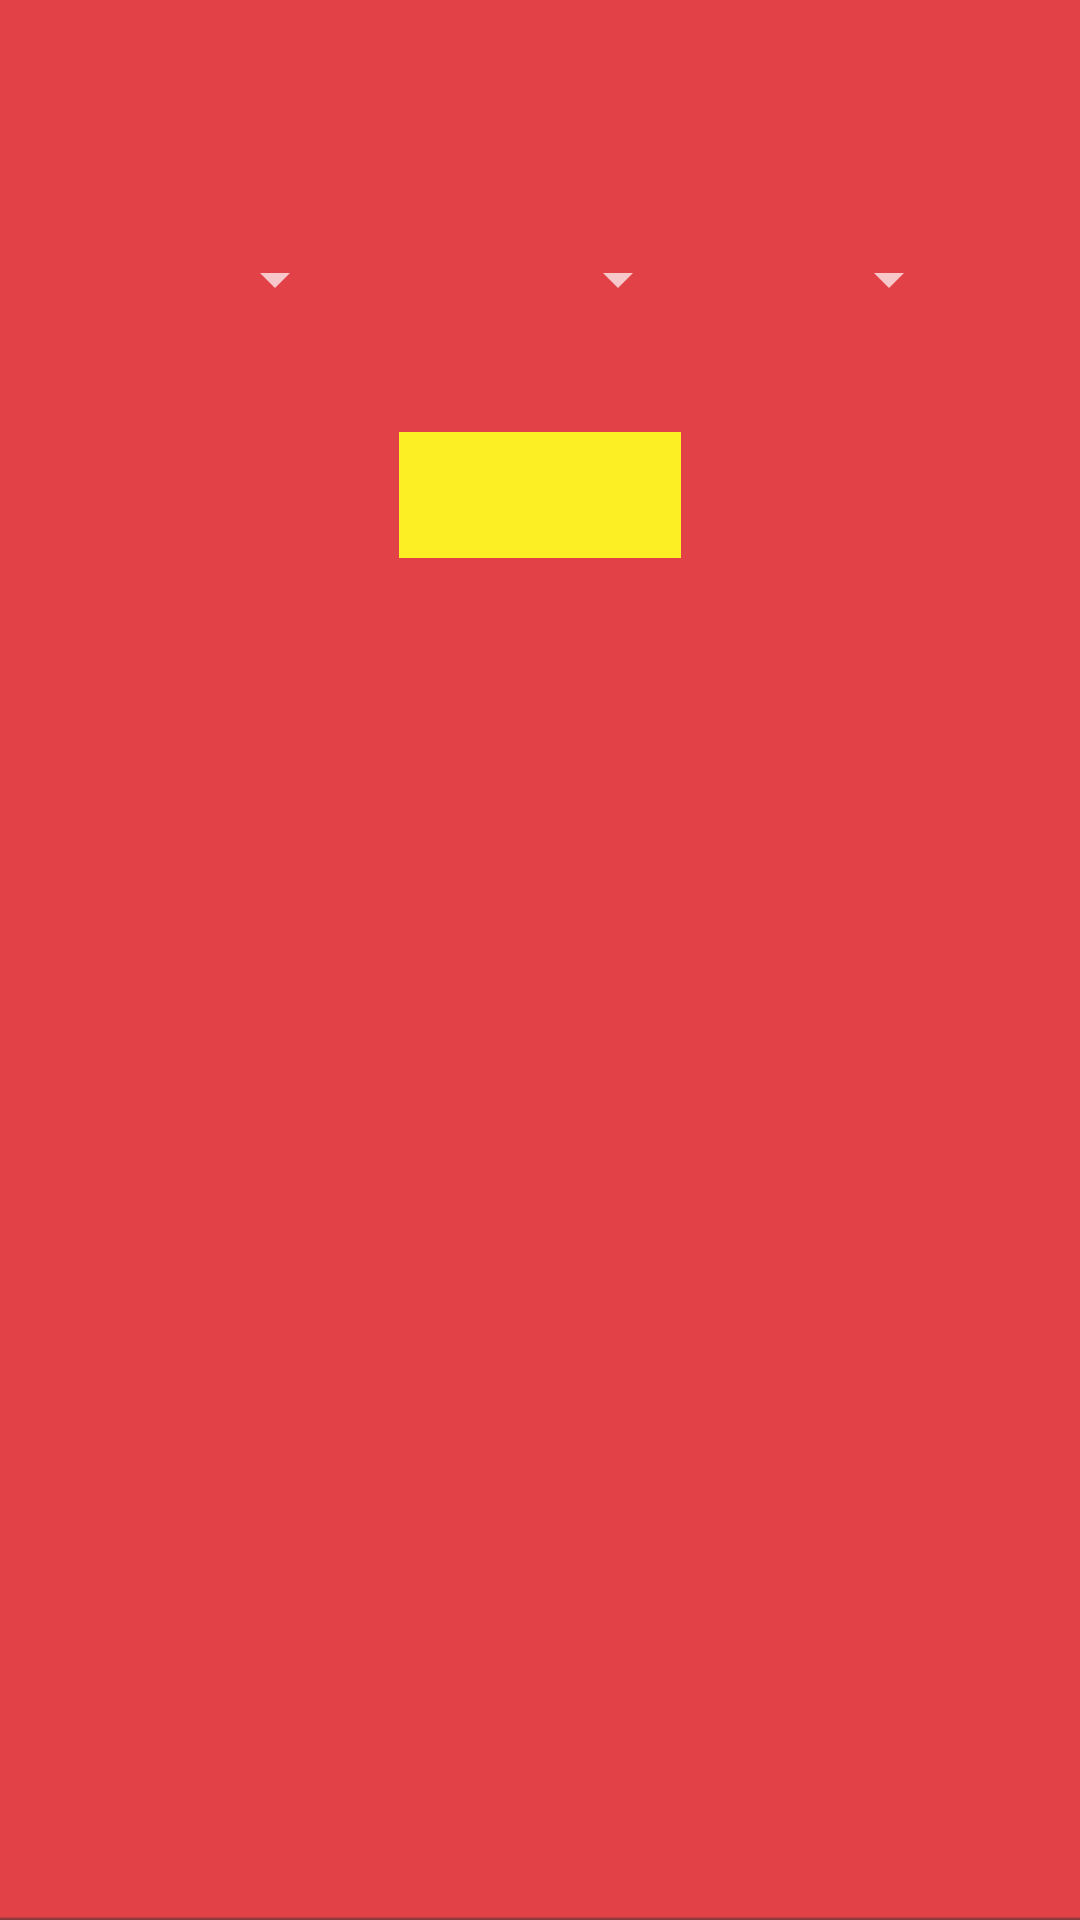

The Android layout XML behind this screen, and the referenced resources:
<!-- AndroidManifest.xml: application theme Theme.AppCompat -->
<!-- res/layout/activity_database.xml -->
<?xml version="1.0" encoding="utf-8"?>
<RelativeLayout xmlns:android="http://schemas.android.com/apk/res/android"
    xmlns:tools="http://schemas.android.com/tools"
    android:layout_width="match_parent"
    android:layout_height="match_parent"
    android:paddingBottom="@dimen/activity_vertical_margin"
    android:paddingLeft="@dimen/activity_horizontal_margin"
    android:paddingRight="@dimen/activity_horizontal_margin"
    android:paddingTop="@dimen/activity_vertical_margin"
    android:background="@drawable/red"
    tools:context=".DatabaseActivity">


    <Spinner
        android:id="@+id/spinner1"
        android:layout_width="100dp"
        android:layout_height="38dp"
        android:layout_alignParentStart="true"
        android:layout_alignParentTop="true"
        android:layout_marginStart="16dp"
        android:layout_marginTop="74dp" />

    <Spinner
        android:id="@+id/spinner2"
        android:layout_width="100dp"
        android:layout_height="38dp"
        android:layout_alignTop="@+id/spinner1"
        android:layout_centerHorizontal="true" />

    <Spinner
        android:id="@+id/spinner3"
        android:layout_width="100dp"
        android:layout_height="38dp"
        android:layout_alignTop="@+id/spinner1"
        android:layout_marginStart="-7dp"
        android:layout_marginTop="0dp"
        android:layout_toEndOf="@+id/textViewdisplay" />

    <TextView
        android:id="@+id/textViewdisplay"
        android:layout_width="94dp"
        android:layout_height="42dp"
        android:textColor="#000000"
        android:textAlignment="center"
        android:textSize="25sp"
        android:background="#FCEF23"
        android:layout_alignParentTop="true"
        android:layout_centerHorizontal="true"
        android:layout_marginTop="144dp" />
</RelativeLayout>
<!-- resources referenced by this layout -->
<resources>
  <!-- drawable red: png bitmap (drawable, 3527 bytes) -->
</resources>
